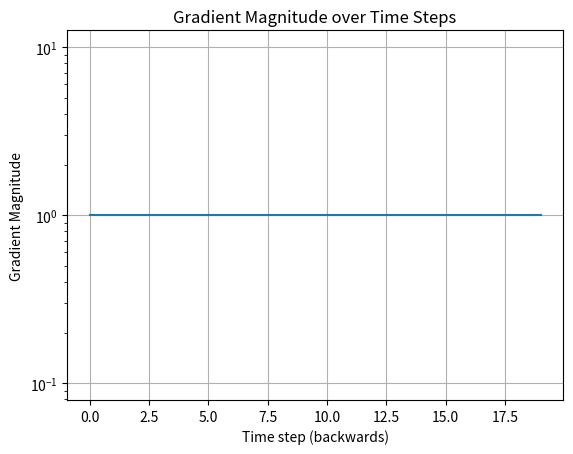

Here is the Python script that generated this plot:
import numpy as np

# Simulate a 1D RNN with recurrent weight
W = 1  # try <1.0 for vanishing, >1.0 for exploding
h = 0.5  # initial hidden state
T = 20   # number of time steps

grads = []
grad = 1.0  # assume dL/dh_T = 1 for simplicity

for t in range(T):
    grad *= W
    grads.append(grad)

import matplotlib.pyplot as plt
plt.plot(range(T), grads)
plt.title("Gradient Magnitude over Time Steps")
plt.xlabel("Time step (backwards)")
plt.ylabel("Gradient Magnitude")
plt.yscale("log")
plt.grid(True)
plt.show()
